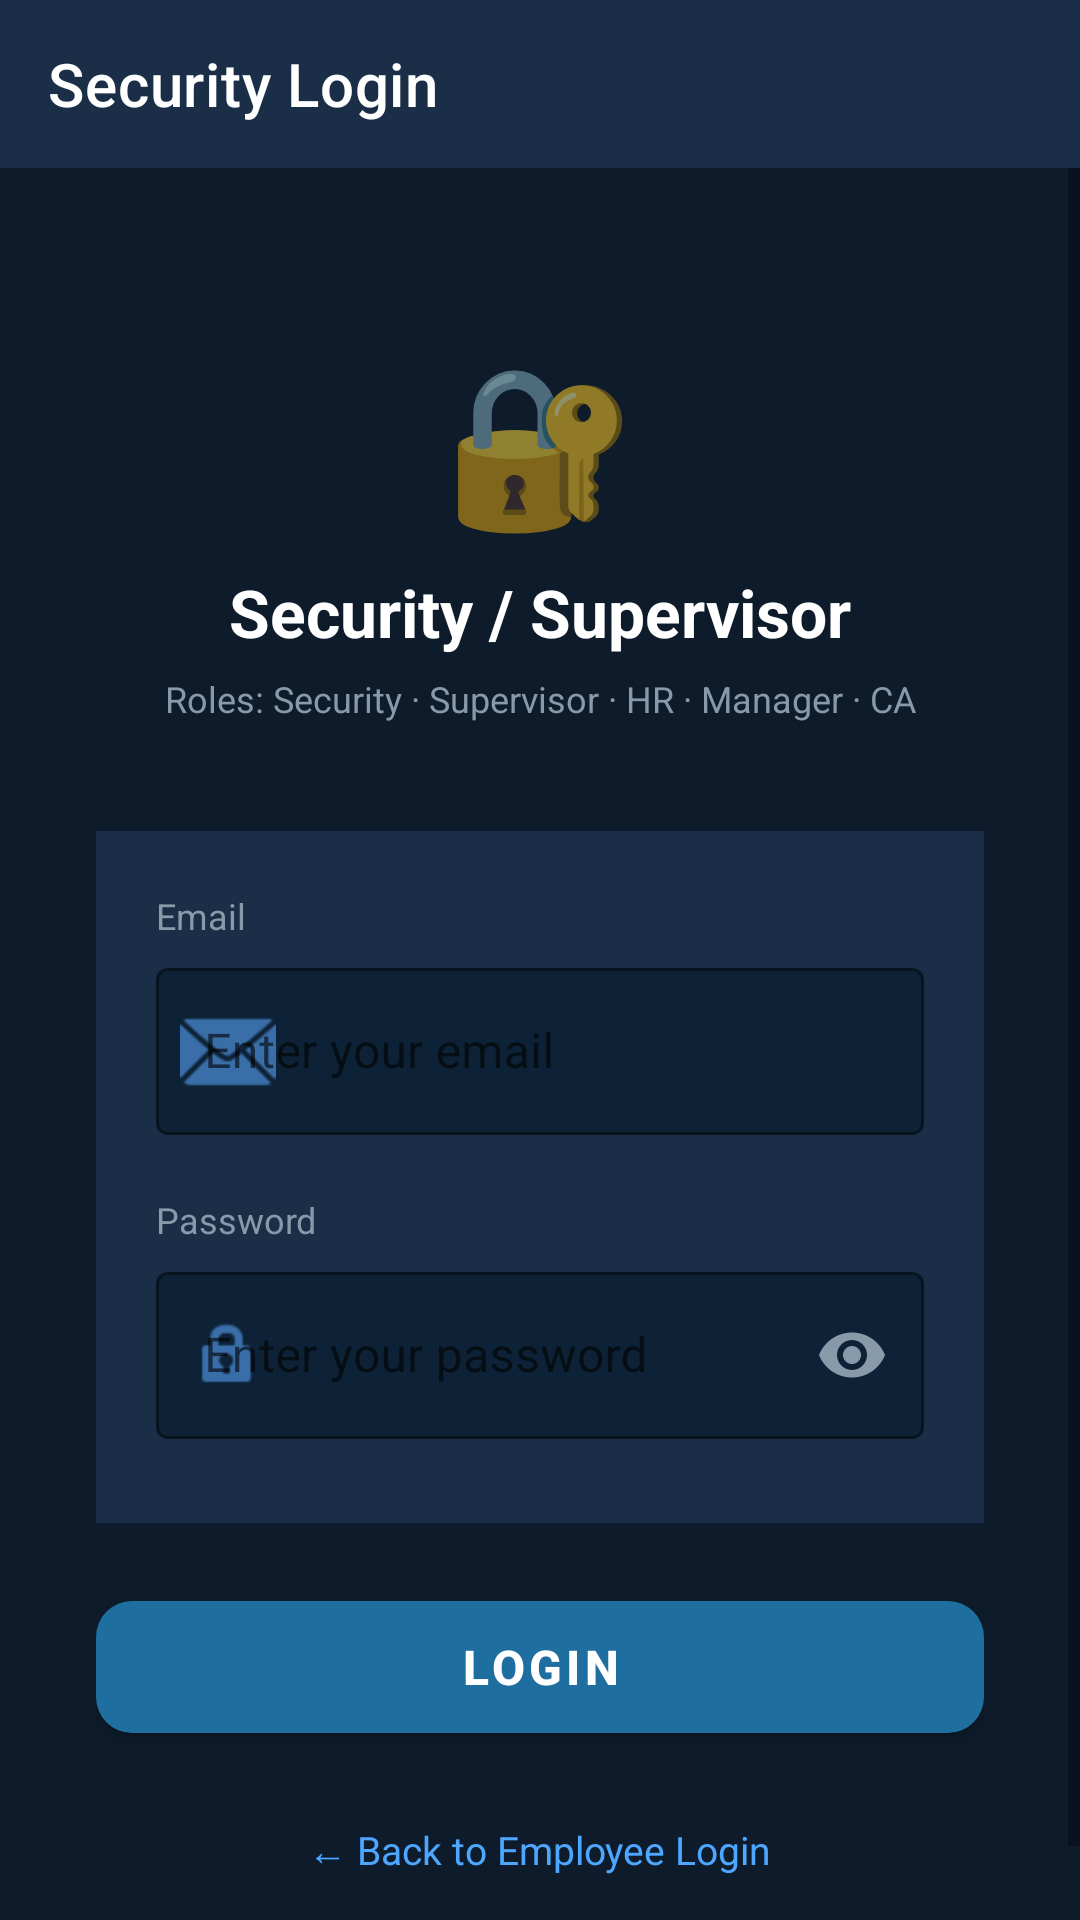

This screen was rendered from an Android layout file. Write that file and the resources it references.
<!-- AndroidManifest.xml: activity theme Theme.HypeHR.Login -->
<!-- res/layout/activity_security_login.xml -->
<?xml version="1.0" encoding="utf-8"?>
<LinearLayout xmlns:android="http://schemas.android.com/apk/res/android"
    xmlns:app="http://schemas.android.com/apk/res-auto"
    android:layout_width="match_parent"
    android:layout_height="match_parent"
    android:orientation="vertical"
    android:background="#0d1b2a">

    <androidx.appcompat.widget.Toolbar
        android:id="@+id/toolbar"
        android:layout_width="match_parent"
        android:layout_height="?attr/actionBarSize"
        android:background="#1a2f47"
        app:titleTextColor="#FFFFFF"
        app:title="Security Login" />

    <ScrollView
        android:layout_width="match_parent"
        android:layout_height="match_parent"
        android:fillViewport="true">

        <LinearLayout
            android:layout_width="match_parent"
            android:layout_height="wrap_content"
            android:orientation="vertical"
            android:gravity="center_horizontal"
            android:padding="32dp">

            
            <TextView
                android:layout_width="wrap_content"
                android:layout_height="wrap_content"
                android:text="🔐"
                android:textSize="52sp"
                android:layout_marginTop="24dp"
                android:layout_marginBottom="8dp" />

            
            <TextView
                android:layout_width="wrap_content"
                android:layout_height="wrap_content"
                android:text="Security / Supervisor"
                android:textSize="22sp"
                android:textStyle="bold"
                android:textColor="#FFFFFF"
                android:layout_marginBottom="6dp" />

            
            <TextView
                android:layout_width="wrap_content"
                android:layout_height="wrap_content"
                android:text="Roles: Security · Supervisor · HR · Manager · CA"
                android:textSize="12sp"
                android:textColor="#8899AA"
                android:gravity="center"
                android:layout_marginBottom="36dp" />

            
            <LinearLayout
                android:layout_width="match_parent"
                android:layout_height="wrap_content"
                android:orientation="vertical"
                android:background="#1a2f47"
                android:padding="20dp">

                
                <TextView
                    android:layout_width="wrap_content"
                    android:layout_height="wrap_content"
                    android:text="Email"
                    android:textSize="12sp"
                    android:textColor="#8899AA"
                    android:layout_marginBottom="4dp" />

                
                <com.google.android.material.textfield.TextInputLayout
                    android:id="@+id/tilSecUsername"
                    style="@style/Widget.MaterialComponents.TextInputLayout.OutlinedBox"
                    android:layout_width="match_parent"
                    android:layout_height="wrap_content"
                    android:hint="Enter your email"
                    android:layout_marginBottom="20dp"
                    app:boxStrokeColor="#3a6ea8"
                    app:boxBackgroundColor="#0d2236"
                    app:hintTextColor="#8899AA"
                    app:startIconDrawable="@android:drawable/ic_dialog_email"
                    app:startIconTint="#3a6ea8">

                    <com.google.android.material.textfield.TextInputEditText
                        android:id="@+id/etSecUsername"
                        android:layout_width="match_parent"
                        android:layout_height="wrap_content"
                        android:inputType="textEmailAddress"
                        android:imeOptions="actionNext"
                        android:textColor="#FFFFFF"
                        android:textColorHint="#8899AA" />
                </com.google.android.material.textfield.TextInputLayout>

                
                <TextView
                    android:layout_width="wrap_content"
                    android:layout_height="wrap_content"
                    android:text="Password"
                    android:textSize="12sp"
                    android:textColor="#8899AA"
                    android:layout_marginBottom="4dp" />

                
                <com.google.android.material.textfield.TextInputLayout
                    android:id="@+id/tilSecPassword"
                    style="@style/Widget.MaterialComponents.TextInputLayout.OutlinedBox"
                    android:layout_width="match_parent"
                    android:layout_height="wrap_content"
                    android:hint="Enter your password"
                    android:layout_marginBottom="8dp"
                    app:boxStrokeColor="#3a6ea8"
                    app:boxBackgroundColor="#0d2236"
                    app:hintTextColor="#8899AA"
                    app:passwordToggleEnabled="true"
                    app:passwordToggleTint="#8899AA"
                    app:startIconDrawable="@android:drawable/ic_lock_idle_lock"
                    app:startIconTint="#3a6ea8">

                    <com.google.android.material.textfield.TextInputEditText
                        android:id="@+id/etSecPassword"
                        android:layout_width="match_parent"
                        android:layout_height="wrap_content"
                        android:inputType="textPassword"
                        android:imeOptions="actionDone"
                        android:textColor="#FFFFFF"
                        android:textColorHint="#8899AA" />
                </com.google.android.material.textfield.TextInputLayout>

            </LinearLayout>

            
            <ProgressBar
                android:id="@+id/progressSec"
                android:layout_width="wrap_content"
                android:layout_height="wrap_content"
                android:visibility="gone"
                android:indeterminateTint="#3a6ea8"
                android:layout_marginTop="16dp"
                android:layout_marginBottom="8dp" />

            
            <com.google.android.material.button.MaterialButton
                android:id="@+id/btnSecLogin"
                android:layout_width="match_parent"
                android:layout_height="56dp"
                android:text="Login"
                android:textColor="#FFFFFF"
                android:textSize="16sp"
                android:textStyle="bold"
                android:layout_marginTop="20dp"
                android:layout_marginBottom="16dp"
                app:backgroundTint="#1e6f9f"
                app:cornerRadius="12dp" />

            
            <TextView
                android:id="@+id/tvBackToEmployee"
                android:layout_width="wrap_content"
                android:layout_height="wrap_content"
                android:text="@string/back_to_employee"
                android:textColor="#4da6ff"
                android:textSize="13sp"
                android:padding="8dp"
                android:clickable="true"
                android:focusable="true" />

        </LinearLayout>
    </ScrollView>
</LinearLayout>
<!-- resources referenced by this layout -->
<resources>
  <string name="back_to_employee">← Back to Employee Login</string>
  <style name="Theme.HypeHR.Login" parent="Theme.HypeHR">
          <item name="android:windowBackground">@color/colorBackground</item>
          <item name="android:statusBarColor">@color/colorPrimaryDark</item>
          <item name="android:navigationBarColor">@color/colorPrimary</item>
      </style>
  <style name="Theme.HypeHR" parent="Theme.MaterialComponents.DayNight.NoActionBar">
          <item name="colorPrimary">@color/colorPrimary</item>
          <item name="colorPrimaryVariant">@color/colorPrimaryDark</item>
          <item name="colorOnPrimary">@color/white</item>
          <item name="colorSecondary">@color/colorAccent</item>
          <item name="colorOnSecondary">@color/white</item>
          <item name="android:colorBackground">@color/colorBackground</item>
          <item name="android:windowBackground">@color/colorBackground</item>
          <item name="windowActionBar">false</item>
          <item name="windowNoTitle">true</item>
      </style>
  <color name="colorBackground">#f7f6f2</color>
  <color name="colorPrimaryDark">#0c4e54</color>
  <color name="colorPrimary">#01696f</color>
  <color name="white">#FFFFFF</color>
  <color name="colorAccent">#4f98a3</color>
</resources>
